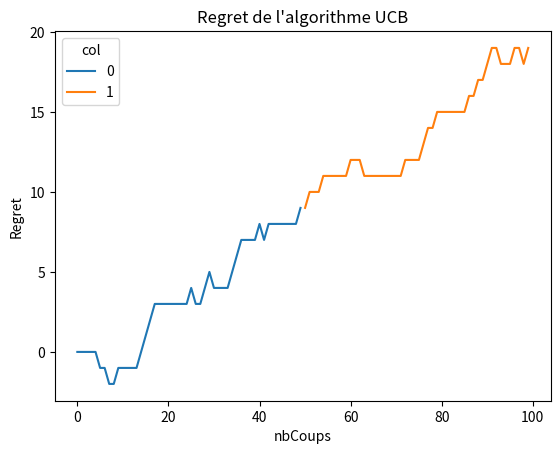

Write Python code to recreate this figure.
import random
import matplotlib.pyplot as plt
import copy
import math
import pandas as pd
import seaborn as sns
import numpy as np

nbLevier = 4
proba_machine = [random.random() for _ in range(nbLevier)]
proba_estimee = [0 for _ in range(nbLevier)]
coups_effectues = copy.copy(proba_estimee)
epsilon = 0.7
gain_maximal_espere = 0

def gain_binaire(proba_machine, levier_choisi):
    """ float list * int -> int
            hypothese: proba_machine liste de proba float >0
                               levier_choisi [0,nbLevier[
    """
    if random.random() < proba_machine[levier_choisi]:
        return 1
    else:
        return 0


def gain_max(proba_machine, nbCoups):
    """
            list float * int -> int
            hypothese: proba_machine liste de proba float >0
                               nbCoups > 0 nb de coups joues
    """
    global gain_maximal_espere
    levier = proba_machine.index(max(proba_machine))
    gain_maximal_espere += gain_binaire(proba_machine, levier)
    return gain_maximal_espere


def regret(proba_machine, coups_effectues, tab_score):
    """
            float list * int list * int list -> int
            hypothese: proba_machine liste de proba float >0
                               coups_effectues liste recensant le nombre
                               de fois qu'un levier i (coups_effectue[i]
                               est joue
                               tab_score recense les gains pour chacun des
                               leviers (tab_score[i] correspond à la
                               somme des gains)
    """
    g = gain_max(proba_machine, sum(coups_effectues))
    regret = g - sum(tab_score)
    return regret


def algo_random(recompense_moyenne, coups_effectues):
    """
            float list * int list -> int
            hypothese: recompense_moyenne liste de proba float >0
                               coups_effectues liste recensant le nombre
                               de fois qu'un levier i (coups_effectue[i]
                               est joue
    """
    levier = random.randint(0, nbLevier - 1)
    return levier


def algo_greedy(recompense_moyenne, coups_effectues):
    """
        float list * int list -> int
        hypothese: recompense_moyenne liste de proba float >0
                                   coups_effectues liste recensant le nombre
                                   de fois qu'un levier i (coups_effectues[i]
                                   est joue
    """
    levier = recompense_moyenne.index(max(recompense_moyenne))
    return levier


def eps_greedy(recompense_moyenne, coups_effectues):
    """
    float list * int list -> int * int
    hypothese: recompense_moyenne liste de proba float >0
                               coups_effectues liste recensant le nombre
                               de fois qu'un levier i (coups_effectues[i]
                               est joue
                               retourne un entier indiquant si on a une exploitation
                               ou une exploration pour le plot du regret
                               """
    global epsilon
    if random.random() > epsilon:
        return algo_greedy(recompense_moyenne, coups_effectues), 1
    else:
        return algo_random(recompense_moyenne, coups_effectues), 0


def algo_UCB(recompense_moyenne, coups_effectues):
    """
    float list * int list -> int 
    hypothese: recompense_moyenne liste de proba float >0
                               coups_effectues liste recensant le nombre
                               de fois qu'un levier i (coups_effectues[i]
                               est joue
                               """
    evaluation = copy.copy(recompense_moyenne)
    for i in range(len(recompense_moyenne)):
        if recompense_moyenne[i] == 0:
            continue
        evaluation[
            i] += math.sqrt((2 * math.log(sum(coups_effectues))) / coups_effectues[i])
    levier = evaluation.index(max(evaluation))
    return levier


def main(nbCoups, nbExploration=0, n_algo=0):
    """
            int * int * float * int -> void
            hypothese: nbCoups nombre de coups a jouer >0
                               nbExploration nombre de coups dediees a
                               l'exploration nbCoups > 0 et nbExploration <= nbCoups
                               n_algo numero de l'algo a appliquer
                               n_algo = 0 random , 1 pour greedy , 2 eps_greedy , 3 UCB
    """
    global nbLevier
    global proba_machine
    global proba_estimee
    global coups_effectues
    tab_score = [0 for _ in range(nbLevier)]

    # pour plot les regrets
    x_values = np.array([i for i in range(nbCoups)]).flatten()
    exploration_vs_exploitation = []
    list_regret_iteration = []
    y_values = []

    if n_algo == 0:
        for i in range(nbCoups):
            levier = algo_random(proba_estimee, coups_effectues)
            # MAJ des scores
            gain = gain_binaire(proba_machine, levier)
            coups_effectues[levier] += 1
            tab_score[levier] += gain
            proba_estimee[levier] = (
                1 / coups_effectues[levier]) * tab_score[levier]
            list_regret_iteration.append(
                regret(proba_machine, coups_effectues, tab_score))
            exploration_vs_exploitation.append(0)

    if n_algo == 1:
        for i in range(nbExploration):
            levier = algo_random(proba_estimee, coups_effectues)
            gain = gain_binaire(proba_machine, levier)
            coups_effectues[levier] += 1
            tab_score[levier] += gain
            proba_estimee[levier] = (
                1 / coups_effectues[levier]) * tab_score[levier]
            list_regret_iteration.append(
                regret(proba_machine, coups_effectues, tab_score))
            exploration_vs_exploitation.append(0)

        nbExploitation = nbCoups - nbExploration

        for i in range(nbExploitation):
            levier = algo_greedy(proba_estimee, coups_effectues)
            gain = gain_binaire(proba_machine, levier)
            coups_effectues[levier] += 1
            tab_score[levier] += gain
            proba_estimee[levier] = (
                1 / coups_effectues[levier]) * tab_score[levier]
            list_regret_iteration.append(
                regret(proba_machine, coups_effectues, tab_score))
            exploration_vs_exploitation.append(1)

    if n_algo == 2:
        for i in range(nbCoups):
            levier, typeCoup = eps_greedy(proba_estimee, coups_effectues)
            gain = gain_binaire(proba_machine, levier)
            coups_effectues[levier] += 1
            tab_score[levier] += gain
            proba_estimee[levier] = (
                1 / coups_effectues[levier]) * tab_score[levier]
            list_regret_iteration.append(
                regret(proba_machine, coups_effectues, tab_score))
            exploration_vs_exploitation.append(typeCoup)

    if n_algo == 3:
        for i in range(nbExploration):
            levier = algo_random(proba_estimee, coups_effectues)
            print("Exploration",levier)
            gain = gain_binaire(proba_machine, levier)
            coups_effectues[levier] += 1
            tab_score[levier] += gain
            proba_estimee[levier] = (
                1 / coups_effectues[levier]) * tab_score[levier]
            list_regret_iteration.append(
                regret(proba_machine, coups_effectues, tab_score))
            exploration_vs_exploitation.append(0)

        nbExploitation = nbCoups - nbExploration

        for i in range(nbExploitation):
            levier = algo_UCB(proba_estimee, coups_effectues)
            print("Exploitation UCB: ", levier)
            gain = gain_binaire(proba_machine, levier)
            coups_effectues[levier] += 1
            tab_score[levier] += gain
            proba_estimee[levier] = (
                1 / coups_effectues[levier]) * tab_score[levier]
            list_regret_iteration.append(
                regret(proba_machine, coups_effectues, tab_score))
            exploration_vs_exploitation.append(1)

    # Plot des regrets (on distingue exploration et exploitation)
    if n_algo == 2:
        y_values = np.array(copy.copy(list_regret_iteration)).flatten()
        y_0 = [0 for _ in range(nbCoups)]
        x_0 = [0 for _ in range(nbCoups)]

        for i in range(nbCoups):
            if exploration_vs_exploitation[i] == 0:
                x_0[i] = i
                y_0[i] = y_values[i]

        d = {"x": x_values, "y": y_values,
             "col": exploration_vs_exploitation, "x_0": x_0, "y_0": y_0}
        df = pd.DataFrame(d)
        sns.lineplot(x="x", y="y", data=df)
        sns.scatterplot(x="x_0", y="y_0", color='r', data=df)
        plt.xlabel("nbCoups")
        plt.ylabel("Regret")
        plt.title("Regret de l'algorithme epsilon greedy")
        plt.show()

    else:
        y_values = np.array(copy.copy(list_regret_iteration)).flatten()
        d = {"x": x_values, "y": y_values, "col": exploration_vs_exploitation}
        df = pd.DataFrame(d)
        sns.lineplot(x="x", y="y", hue="col", data=df)
        plt.xlabel("nbCoups")
        plt.ylabel("Regret")
        if n_algo == 0:
            plt.title("Regret de l'algorithme aléatoire")
        if n_algo == 1:
            plt.title("Regret de l'algorithme greedy")
        if n_algo == 3:
            plt.title("Regret de l'algorithme UCB")
        plt.show()

# main(nbCoups, nbExploration, n_algo)
#main(100)  # algo random test 100 coups
#main(100,75,1) #algo greedy 100 coups 25 exploration
#main(100, 0, 2)  # eps_greedy
main(100,50,3) #UCB
